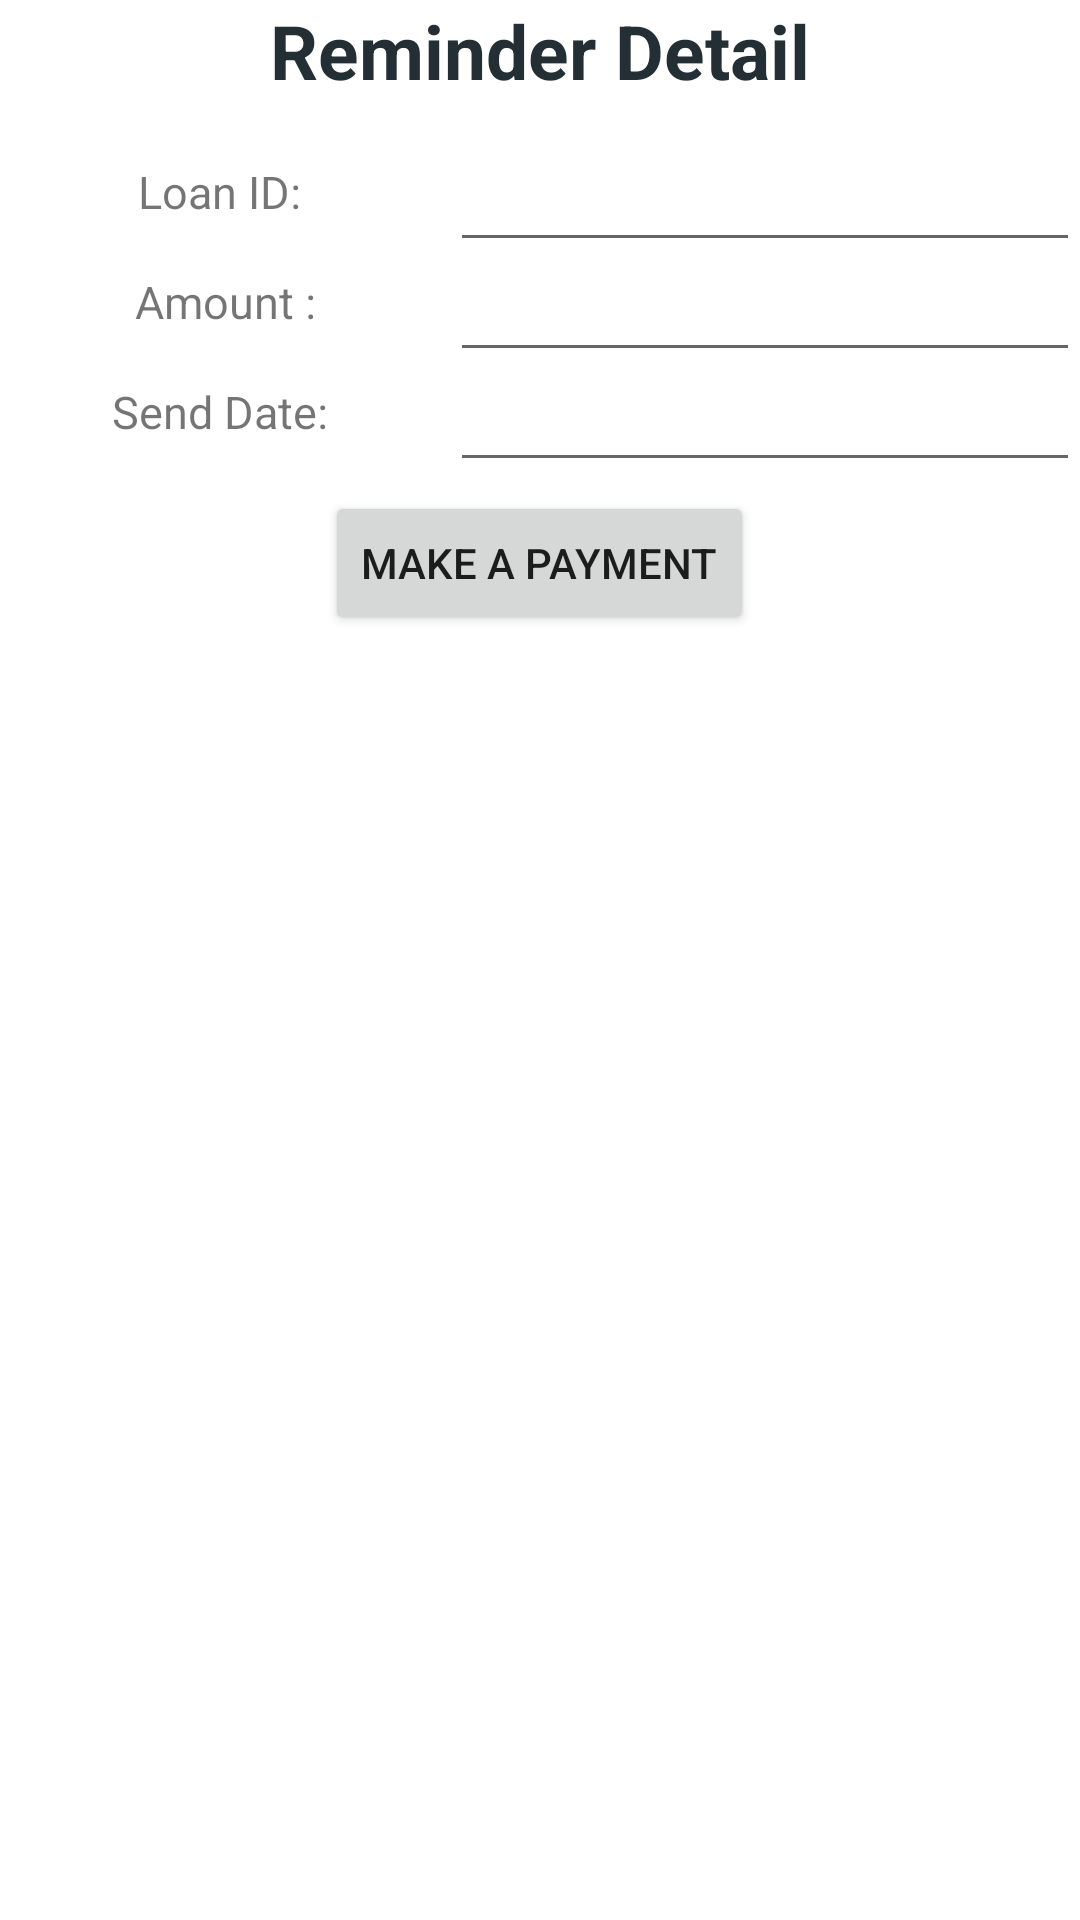

Android layout source for this screen:
<!-- AndroidManifest.xml: application theme Theme.TuitionFee -->
<!-- res/layout/activity_reminder_detail.xml -->
<?xml version="1.0" encoding="utf-8"?>
<LinearLayout xmlns:android="http://schemas.android.com/apk/res/android"
    xmlns:app="http://schemas.android.com/apk/res-auto"
    xmlns:tools="http://schemas.android.com/tools"
    android:layout_width="match_parent"
    android:layout_height="match_parent"
    tools:context=".studentActivities.ReminderDetailActivity"
    android:orientation="vertical">

    <TextView
        android:layout_width="match_parent"
        android:layout_height="wrap_content"
        android:layout_gravity="center"
        android:text="Reminder Detail"
        android:textSize="25dp"
        android:textStyle="bold"
        android:textAlignment="center"
        android:textColor="@color/blue_800"
        android:layout_marginBottom="20dp"/>



    <LinearLayout
        android:layout_width="match_parent"
        android:layout_height="wrap_content">

        <TextView
            android:layout_width="150dp"
            android:layout_height="20dp"
            android:text="Loan ID: "
            android:textStyle="normal"
            android:gravity="center"
            android:textSize="15dp"/>

        <EditText
            android:id="@+id/txtLoanID2"
            android:layout_width="match_parent"
            android:layout_height="wrap_content"
            android:layout_gravity="center"
            android:textSize="13dp"
            android:textStyle="bold"

            android:textAlignment="center"
            android:editable="false"
            android:textColor="@color/blue_800"
            android:layout_marginBottom="2dp"/>

    </LinearLayout>

    <LinearLayout
        android:layout_width="match_parent"
        android:layout_height="wrap_content">

        <TextView
            android:layout_width="150dp"
            android:layout_height="20dp"
            android:text="Amount :"
            android:gravity="center"
            android:textSize="15dp"/>

        <EditText
            android:id="@+id/txtAmount2"
            android:editable="false"
            android:layout_width="match_parent"
            android:layout_height="wrap_content"
            android:layout_gravity="center"
            android:textSize="13dp"
            android:textStyle="bold"
            android:textAlignment="center"
            android:textColor="@color/blue_800"
            android:layout_marginBottom="2dp"/>

    </LinearLayout>


    <LinearLayout
        android:layout_width="match_parent"
        android:layout_height="wrap_content">

        <TextView
            android:layout_width="150dp"

            android:layout_height="20dp"
            android:text="Send Date: "
            android:gravity="center"
            android:textSize="15dp"/>

        <EditText
            android:id="@+id/txtSendDate"
            android:layout_width="match_parent"
            android:layout_height="wrap_content"
            android:layout_gravity="center"
            android:textSize="13dp"
            android:textStyle="bold"
            android:textAlignment="center"
            android:editable="false"
            android:textColor="@color/blue_800"
            android:layout_marginBottom="2dp"/>

    </LinearLayout>
    <Button
        android:text="Make A Payment"
        android:layout_width="wrap_content"
        android:layout_height="wrap_content"
        android:onClick="makePayment"
        android:layout_gravity="center"/>

</LinearLayout>
<!-- resources referenced by this layout -->
<resources>
  <color name="blue_800">#FF232F34</color>
  <style name="Theme.TuitionFee" parent="Theme.MaterialComponents.DayNight.DarkActionBar">
          
          <item name="colorPrimary">@color/blue_700</item>
          <item name="colorPrimaryVariant">@color/blue_800</item>
          <item name="colorOnPrimary">@color/white</item>
          
          <item name="colorSecondary">@color/orange_500</item>
          <item name="colorSecondaryVariant">@color/teal_700</item>
          <item name="colorOnSecondary">@color/black</item>
          
          <item name="android:statusBarColor" tools:targetApi="l">?attr/colorPrimaryVariant</item>
          
      </style>
  <color name="blue_700">#FF344955</color>
  <color name="white">#FFFFFFFF</color>
  <color name="orange_500">#FFF9AA33</color>
  <color name="teal_700">#FF018786</color>
  <color name="black">#FF000000</color>
</resources>
